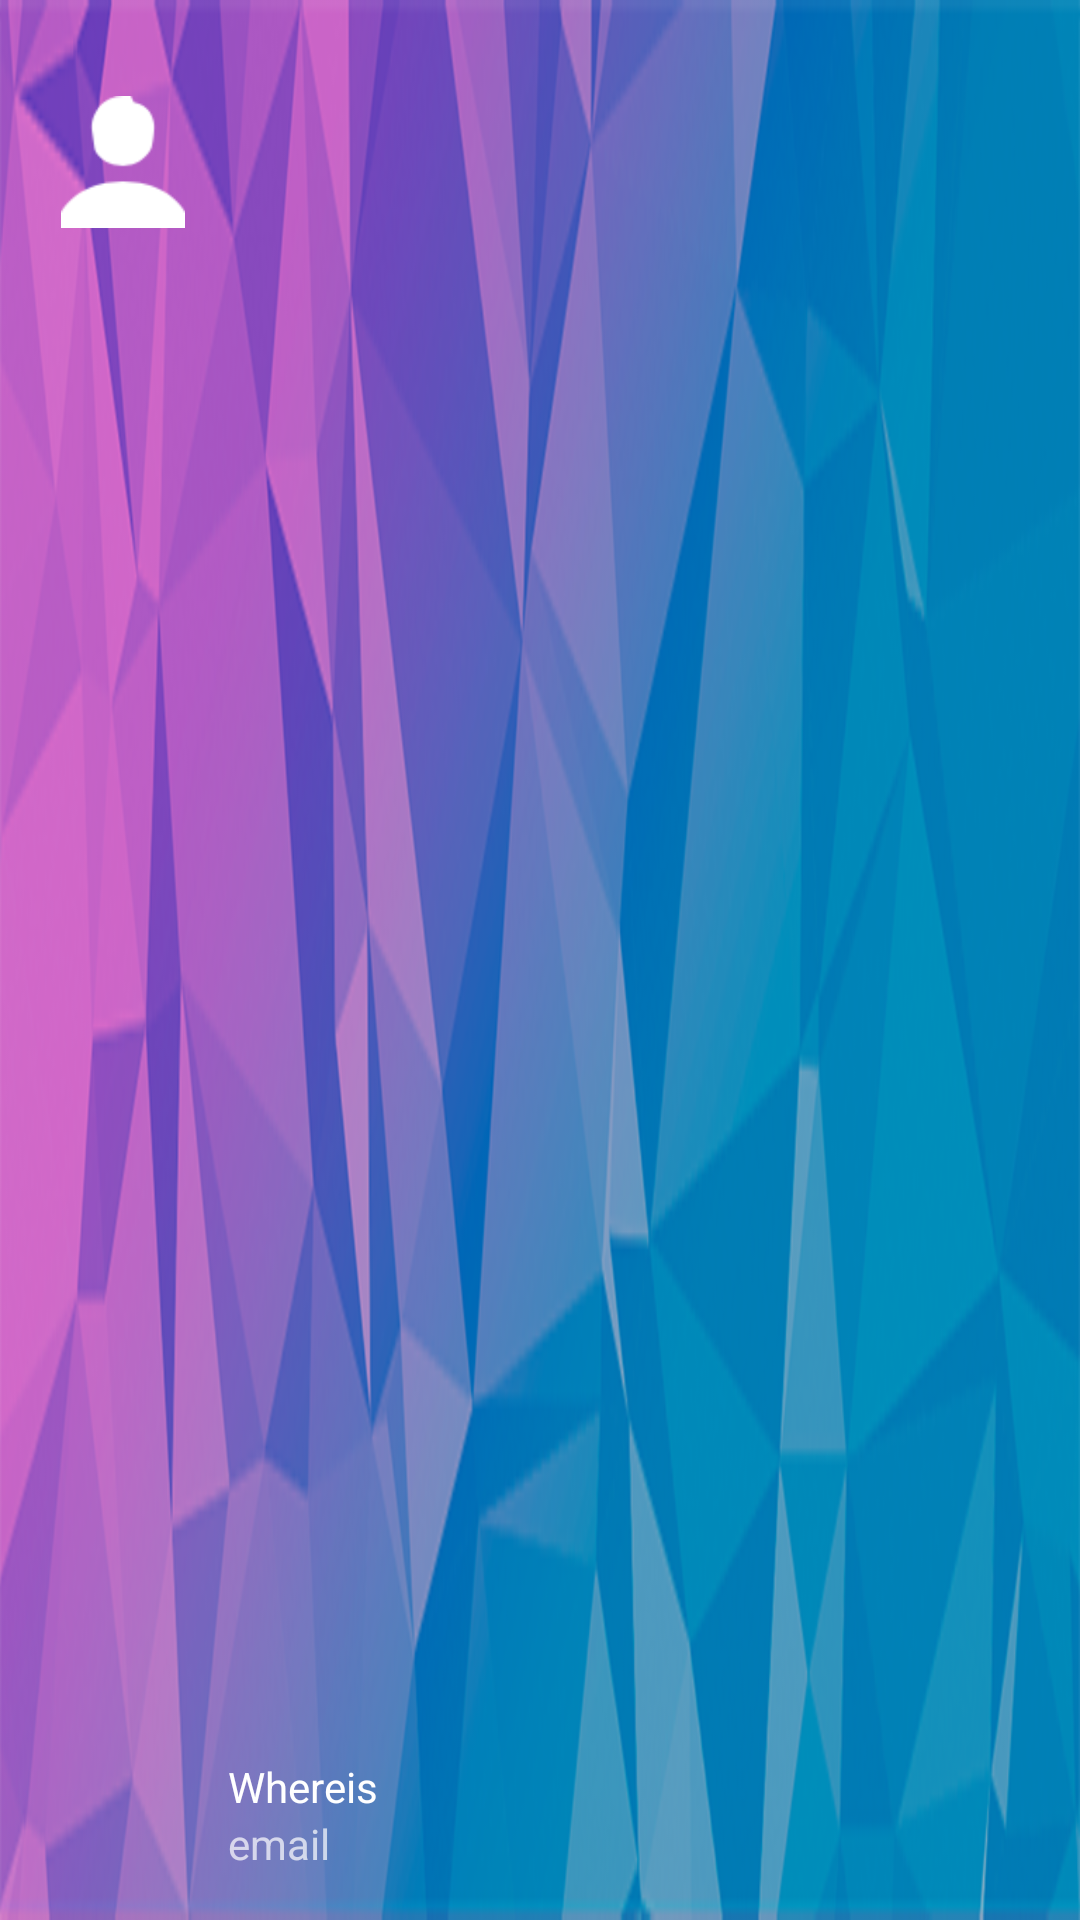

The Android layout XML behind this screen, and the referenced resources:
<!-- AndroidManifest.xml: application theme AppTheme -->
<!-- res/layout/nav_header_user_area.xml -->
<?xml version="1.0" encoding="utf-8"?>
<RelativeLayout xmlns:android="http://schemas.android.com/apk/res/android"
    xmlns:tools="http://schemas.android.com/tools"
    android:layout_width="match_parent"
    android:layout_height="@dimen/nav_header_height"
    android:background="@drawable/nav_bar_title_background"
    android:gravity="bottom"
    android:orientation="vertical"
    android:paddingBottom="@dimen/activity_vertical_margin"
    android:paddingLeft="@dimen/activity_horizontal_margin"
    android:paddingRight="@dimen/activity_horizontal_margin"
    android:paddingTop="@dimen/activity_vertical_margin"
    android:theme="@style/ThemeOverlay.AppCompat.Dark">

    <ImageView
        android:id="@+id/imageView"
        android:layout_width="50dp"
        android:layout_height="60dp"
        android:paddingTop="@dimen/nav_header_vertical_spacing"
        android:src="@drawable/ic_user"
        android:contentDescription="@string/todo4" />

    <TextView
        android:id="@+id/textView"
        android:layout_width="147dp"
        android:layout_height="wrap_content"
        android:layout_above="@+id/emailTextViewNavHead"
        android:layout_alignParentLeft="true"
        android:layout_alignParentStart="true"
        android:paddingLeft="60dp"
        android:text="@string/app_name"
        android:textAppearance="@style/TextAppearance.AppCompat.Body1"
        android:paddingStart="60dp"
        tools:ignore="RtlSymmetry" />

    <TextView
        android:id="@+id/emailTextViewNavHead"
        android:layout_width="wrap_content"
        android:layout_height="wrap_content"
        android:layout_alignParentBottom="true"
        android:layout_alignParentLeft="true"
        android:layout_alignParentStart="true"
        android:paddingLeft="60dp"
        android:text="@string/email"
        android:paddingStart="60dp"
        tools:ignore="RtlSymmetry" />

</RelativeLayout>
<!-- resources referenced by this layout -->
<resources>
  <dimen name="activity_horizontal_margin">16dp</dimen>
  <dimen name="activity_vertical_margin">16dp</dimen>
  <dimen name="nav_header_height">86dp</dimen>
  <dimen name="nav_header_vertical_spacing">16dp</dimen>
  <!-- drawable ic_user: png bitmap (drawable, 3634 bytes) -->
  <!-- drawable nav_bar_title_background: png bitmap (drawable, 155072 bytes) -->
  <string name="app_name">Whereis</string>
  <string name="email">email</string>
  <string name="todo4">TODO</string>
  <style name="AppTheme" parent="Theme.AppCompat.Light.DarkActionBar">
          
          <item name="colorPrimary">@color/nav_bar_body</item>
          <item name="colorPrimaryDark">@color/nav_bar_body</item>
          <item name="colorAccent">@color/colorAccent</item>
      </style>
  <color name="nav_bar_body">#2d70aa</color>
  <color name="colorAccent">#FF4081</color>&gt;
</resources>
